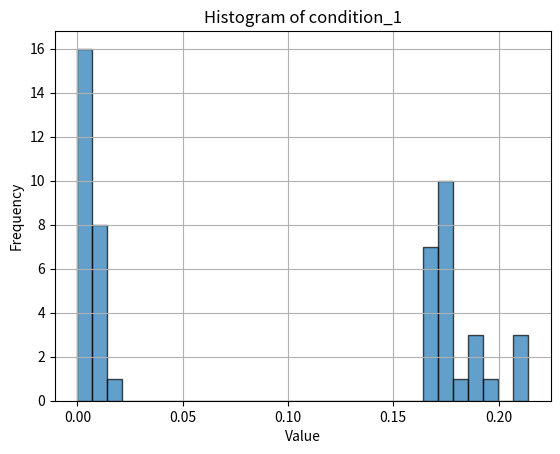
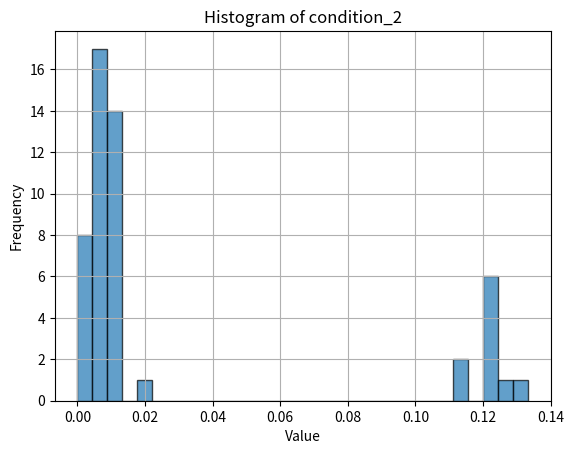
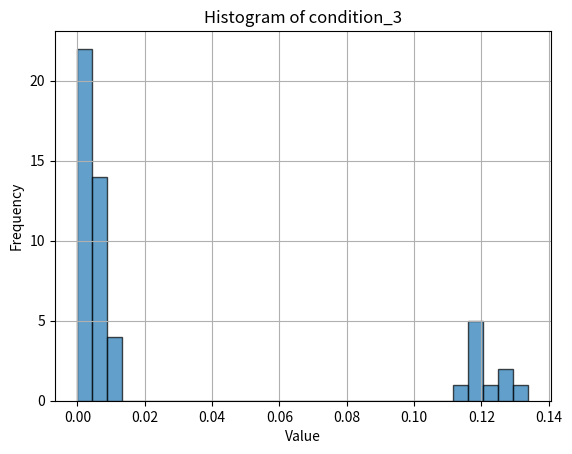
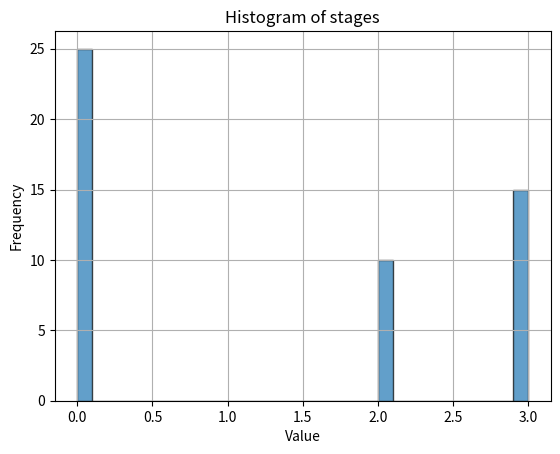

Source code (Python) for these figures, in order:
import re
import numpy as np
import pandas as pd
import matplotlib.pyplot as plt

data = """
stats/condition_1 [0.0026 0.0024 0.0029 0.003  0.0023 0.0035 0.0046 0.0047 0.0056 0.0054
 0.2113 0.2141 0.1905 0.0074 0.1912 0.1899 0.199  0.0062 0.2127 0.0064
 0.0063 0.0071 0.0093 0.1746 0.0098 0.0149 0.009  0.1717 0.1789 0.0084
 0.1726 0.1712 0.1728 0.1726 0.165  0.0088 0.1702 0.1725 0.0134 0.1724
 0.0106 0.1699 0.1718 0.1783 0.1729 0.1702 0.0066 0.1682 0.1675 0.    ]
stats/condition_2 [0.0032 0.002  0.0023 0.0021 0.002  0.0029 0.006  0.0041 0.0067 0.0047
 0.1334 0.0098 0.0104 0.0069 0.126  0.012  0.0085 0.0088 0.1243 0.0064
 0.0067 0.0061 0.0051 0.1213 0.0072 0.0089 0.0086 0.1223 0.0126 0.0109
 0.1155 0.0113 0.0131 0.0099 0.0103 0.0069 0.1213 0.0208 0.0131 0.122
 0.0103 0.121  0.0131 0.0105 0.0061 0.006  0.0077 0.1147 0.0071 0.    ]
stats/condition_3 [0.002  0.0012 0.0012 0.0012 0.0012 0.0014 0.0023 0.0025 0.0024 0.0026
 0.1277 0.0079 0.007  0.0021 0.1339 0.01   0.0061 0.0047 0.1258 0.0025
 0.0042 0.0044 0.0034 0.1224 0.0023 0.0096 0.0052 0.1196 0.0072 0.0019
 0.1166 0.0077 0.0086 0.0076 0.0072 0.0027 0.1196 0.0092 0.0063 0.1203
 0.0023 0.1182 0.0095 0.0088 0.0036 0.0037 0.0047 0.1144 0.0048 0.    ]
stats/stages [0 0 0 0 0 0 0 0 0 0 2 3 3 0 2 3 3 0 2 0 0 0 0 2 0 0 0 2 3 0 2 3 3 3 3 0 2
 3 0 2 0 2 3 3 3 3 0 2 3 0]
"""

# Extract keys and arrays using regex
pattern = re.compile(r"stats/(\w+)\s+\[([^\]]+)\]", re.MULTILINE)
data_dict = {}

for match in pattern.finditer(data):
    key = match.group(1)
    array_str = match.group(2).strip().replace('\n', ' ')
    # Convert to list of floats or ints
    if key == "stages":
        arr = np.array(list(map(int, array_str.split())))
    else:
        arr = np.array(list(map(float, array_str.split())))
    data_dict[key] = arr

# Convert to DataFrame
df = pd.DataFrame(data_dict)

# Save to CSV
df.to_csv("stats.csv", index=False)
print("CSV saved as stats.csv")

# Plot histograms
for key, values in data_dict.items():
    plt.figure()
    plt.hist(values, bins=30, alpha=0.7, edgecolor='black')
    plt.title(f'Histogram of {key}')
    plt.xlabel('Value')
    plt.ylabel('Frequency')
    plt.grid(True)
    plt.show()
